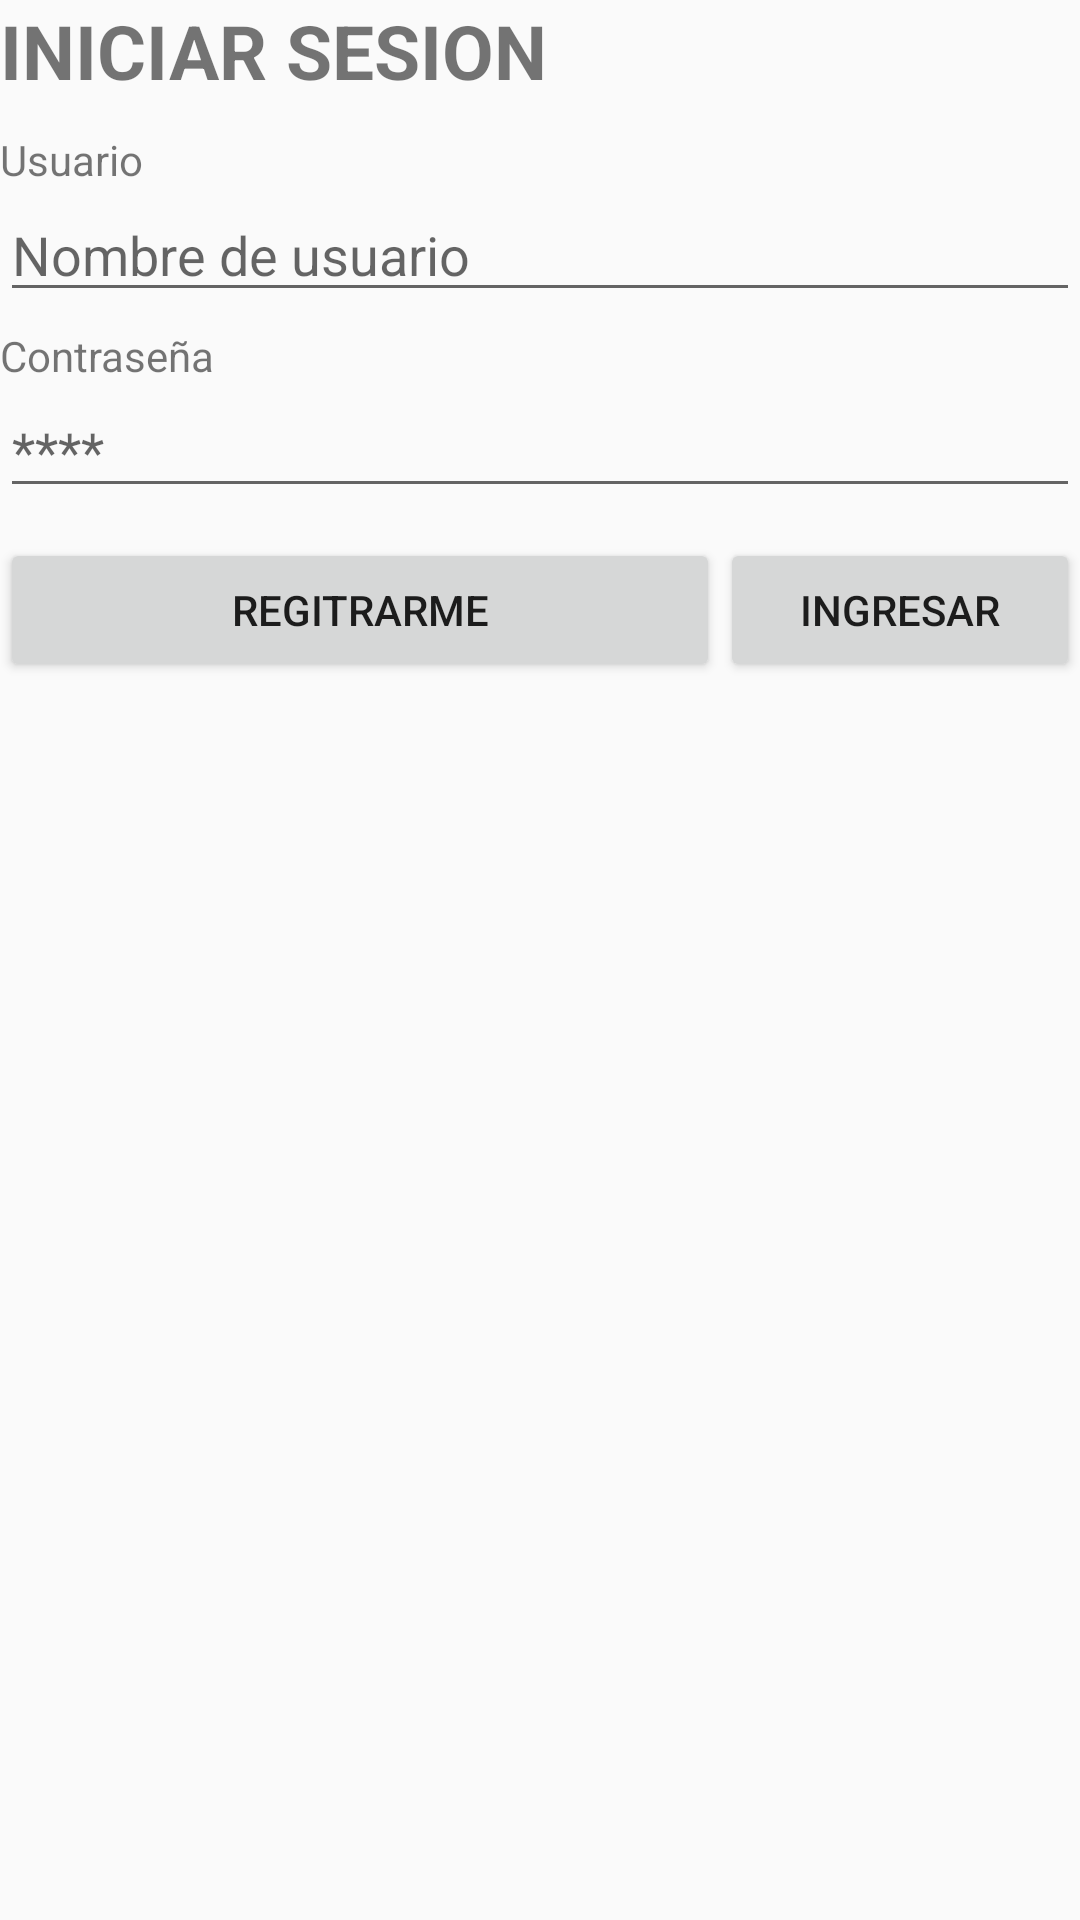

The Android layout XML behind this screen, and the referenced resources:
<!-- AndroidManifest.xml: application theme AppTheme -->
<!-- res/layout/activity_login.xml -->
<?xml version="1.0" encoding="utf-8"?>

<LinearLayout xmlns:android="http://schemas.android.com/apk/res/android"
    xmlns:app="http://schemas.android.com/apk/res-auto"
    xmlns:tools="http://schemas.android.com/tools"
    android:layout_width="match_parent"
    android:layout_height="match_parent"
    tools:context=".login"
    android:orientation="vertical"
    android:layout_margin="10dp">

    <ScrollView
        android:layout_width="match_parent"
        android:layout_height="match_parent">


        <LinearLayout
            android:layout_width="match_parent"
            android:layout_height="wrap_content"
            android:orientation="vertical">

            <TextView
                android:layout_width="match_parent"
                android:layout_height="wrap_content"
                android:text="INICIAR SESION"
                android:textStyle="bold"
                android:textSize="25dp"/>

            <LinearLayout
                android:layout_width="match_parent"
                android:layout_height="wrap_content"
                android:orientation="vertical"
                android:layout_marginTop="10dp">
                <TextView
                    android:layout_width="match_parent"
                    android:layout_height="wrap_content"
                    android:text="Usuario"/>
                <EditText
                    android:id="@+id/txt_login_usuario"
                    android:layout_width="match_parent"
                    android:layout_height="wrap_content"
                    android:hint="Nombre de usuario"/>
            </LinearLayout>
            <LinearLayout
                android:layout_width="match_parent"
                android:layout_height="wrap_content"
                android:orientation="vertical"
                android:layout_marginTop="5dp">
                <TextView
                    android:layout_width="match_parent"
                    android:layout_height="wrap_content"
                    android:text="Contraseña"/>
                <EditText
                    android:id="@+id/txt_login_contrasena"
                    android:layout_width="match_parent"
                    android:layout_height="wrap_content"
                    android:hint="****"
                    android:inputType="textPassword" />
            </LinearLayout>

            <LinearLayout
                android:layout_width="match_parent"
                android:layout_height="wrap_content"
                android:orientation="horizontal"
                android:layout_marginTop="10dp">
                <Button
                    android:id="@+id/btn_login_registrarme"
                    android:layout_width="match_parent"
                    android:layout_height="wrap_content"
                    android:text="Regitrarme"
                    android:layout_weight="1"
                    android:onClick="registrarme"/>
                <Button
                    android:id="@+id/btn_login_ingresar"
                    android:layout_width="match_parent"
                    android:layout_height="wrap_content"
                    android:text="Ingresar"
                    android:layout_weight="2"
                    android:onClick="ingresar"/>
            </LinearLayout>

        </LinearLayout>


    </ScrollView>

</LinearLayout>
<!-- resources referenced by this layout -->
<resources>
  <style name="AppTheme" parent="Theme.AppCompat.Light.DarkActionBar">
          
          <item name="colorPrimary">@color/colorPrimary</item>
          <item name="colorPrimaryDark">@color/colorPrimaryDark</item>
          <item name="colorAccent">@color/colorAccent</item>
      </style>
  <!-- not gathered from this repository: default colours our renderer supplied (Android Studio template values) -->
  <color name="colorPrimary">#FF6200EE</color>
  <color name="colorPrimaryDark">#FF3700B3</color>
  <color name="colorAccent">#FF03DAC5</color>
</resources>
